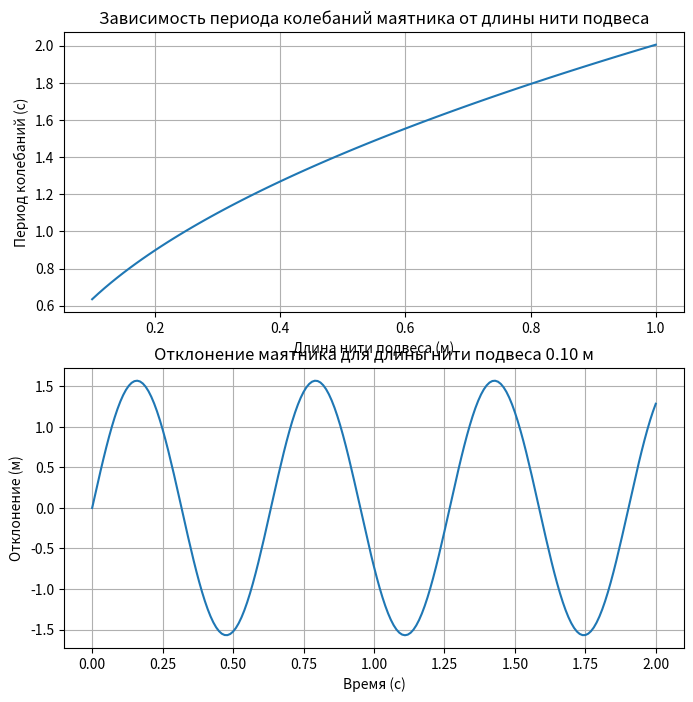

The matplotlib source for this figure:
import math
import matplotlib.pyplot as plt

# Функция для вычисления периода колебаний маятника
def calculate_period(length):
    g = 9.81  # Ускорение свободного падения в м/с^2
    T = 2 * math.pi * math.sqrt(length / g)
    return T

# Создание списка значений длины нити подвеса (от 0,1 до 1 метра с шагом 0,01 м)
lengths = [i/100 for i in range(10, 101)]

# Вычисление периода колебаний для каждого значения длины нити подвеса
periods = [calculate_period(length) for length in lengths]

# Построение графика зависимости периода колебаний от длины нити подвеса
fig, (ax1, ax2) = plt.subplots(nrows=2, ncols=1, figsize=(8, 8))
ax1.plot(lengths, periods)
ax1.set_title("Зависимость периода колебаний маятника от длины нити подвеса")
ax1.set_xlabel("Длина нити подвеса (м)")
ax1.set_ylabel("Период колебаний (с)")
ax1.grid(True)

# Построение синусоиды для первого значения длины нити подвеса
amplitude = math.pi / 2  # Амплитуда колебаний
t = [i/100 for i in range(0, 201)]  # Список значений времени (от 0 до 2 секунды с шагом 0,01 с)
length = lengths[0]  # Длина нити подвеса, используемая для вычисления периода
y = [amplitude * math.sin(2 * math.pi / calculate_period(length) * time) for time in t]  # Список значений отклонения маятника в зависимости от времени
ax2.plot(t, y)
ax2.set_title(f"Отклонение маятника для длины нити подвеса {length:.2f} м")
ax2.set_xlabel("Время (с)")
ax2.set_ylabel("Отклонение (м)")
ax2.grid(True)

# Отображение графиков
plt.show()